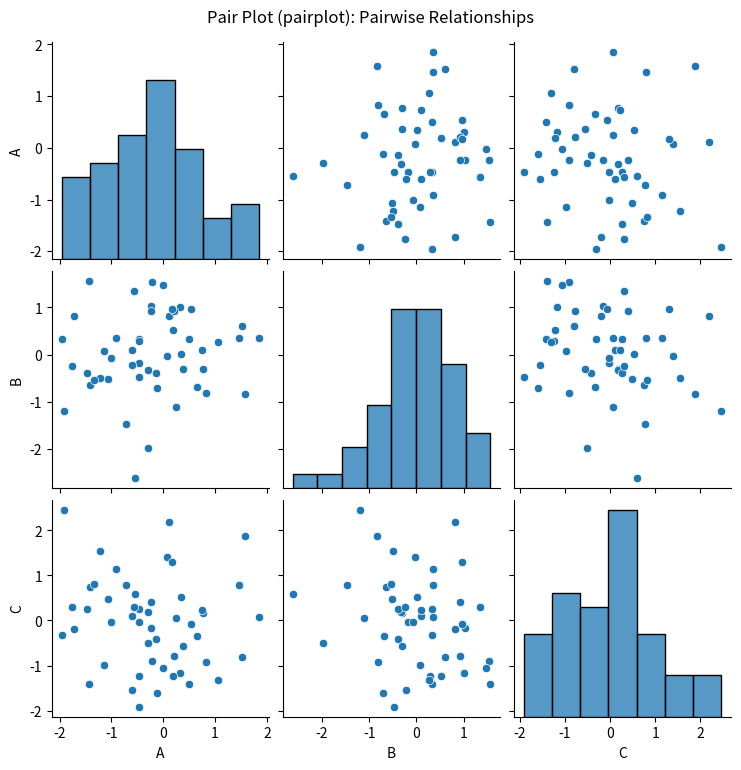

Write the Python code that produced this figure.
import seaborn as sns
import matplotlib.pyplot as plt
import pandas as pd
import numpy as np

# Create synthetic data
np.random.seed(42)
data = pd.DataFrame({
    'A': np.random.normal(0, 1, 50),
    'B': np.random.normal(0, 1, 50),
    'C': np.random.normal(0, 1, 50)
})

# Create a pair plot using Seaborn
sns.pairplot(data)

# Add title
plt.suptitle('Pair Plot (pairplot): Pairwise Relationships', y=1.02)

# Save the plot
plt.savefig('pairplot.png')